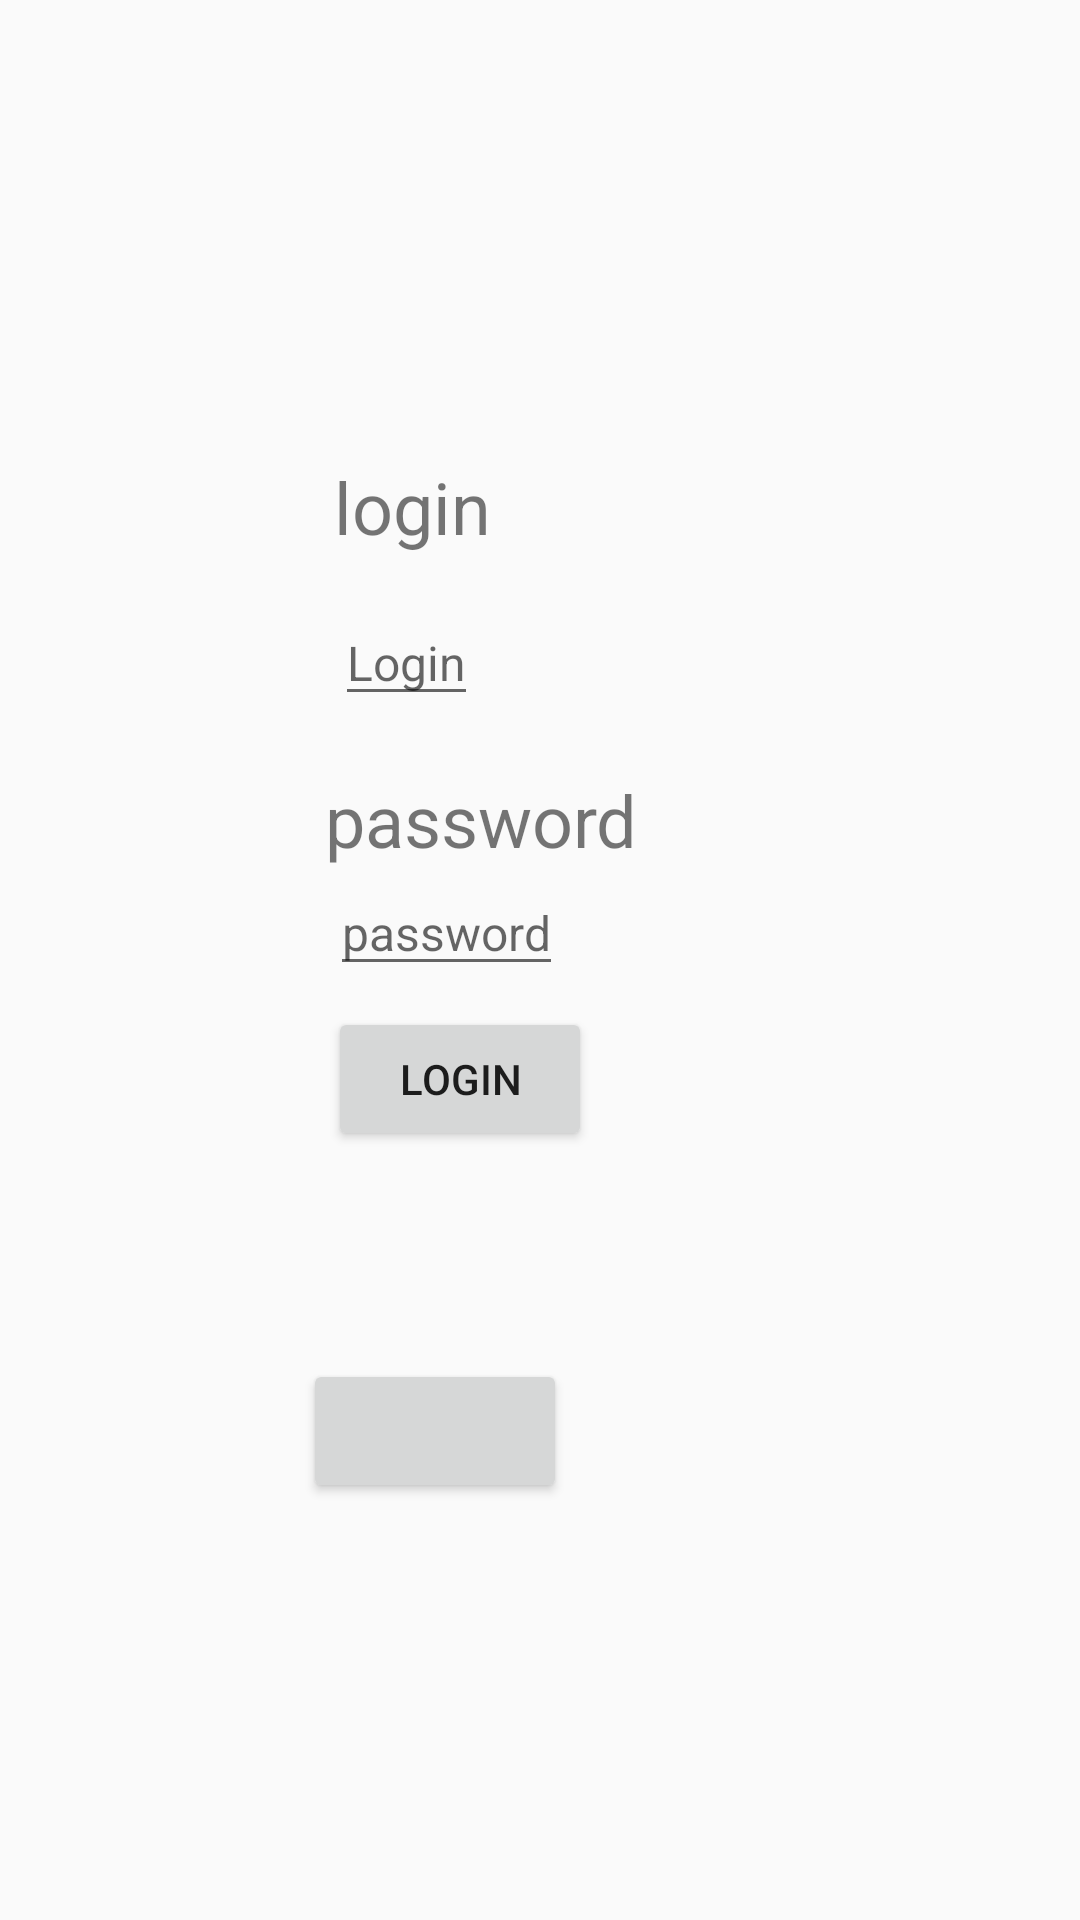

This screen was rendered from an Android layout file. Write that file and the resources it references.
<!-- AndroidManifest.xml: application theme Theme.Zd1_chernshov -->
<!-- res/layout/activity_main.xml -->
<?xml version="1.0" encoding="utf-8"?>
<android.support.constraint.ConstraintLayout xmlns:android="http://schemas.android.com/apk/res/android"
    xmlns:app="http://schemas.android.com/apk/res-auto"
    xmlns:tools="http://schemas.android.com/tools"
    android:layout_width="match_parent"
    android:layout_height="match_parent"
    tools:context=".MainActivity">

    <Button
        android:layout_width="wrap_content"
        android:layout_height="wrap_content"
        android:id="@+id/b1"
        android:onClick="check"

        app:layout_constraintBottom_toBottomOf="parent"
        app:layout_constraintEnd_toEndOf="parent"
        app:layout_constraintHorizontal_bias="0.371"
        app:layout_constraintStart_toStartOf="parent"
        app:layout_constraintTop_toTopOf="parent"
        app:layout_constraintVertical_bias="0.765" />

    <TextView
        android:id="@+id/t1"
        android:layout_width="wrap_content"
        android:layout_height="wrap_content"
        android:text="login"
        android:textSize="24dp"
        app:layout_constraintBottom_toTopOf="@+id/Log"
        app:layout_constraintEnd_toEndOf="parent"
        app:layout_constraintHorizontal_bias="0.362"
        app:layout_constraintStart_toStartOf="parent"
        app:layout_constraintTop_toTopOf="parent"
        app:layout_constraintVertical_bias="0.91" />

    <Button
        android:id="@+id/LogBut"
        android:layout_width="wrap_content"
        android:layout_height="wrap_content"
        android:layout_marginBottom="144dp"

        android:onClick="LogClick"
        android:text="Login"
        app:layout_constraintBottom_toBottomOf="parent"
        app:layout_constraintEnd_toEndOf="parent"
        app:layout_constraintHorizontal_bias="0.402"
        app:layout_constraintStart_toStartOf="parent"
        app:layout_constraintTop_toBottomOf="@+id/textView"
        app:layout_constraintVertical_bias="0.293"
        tools:ignore="MissingConstraints" />

    <EditText
        android:id="@+id/Log"
        android:layout_width="wrap_content"
        android:layout_height="wrap_content"
        android:hint="Login"
        android:textSize="16dp"
        app:layout_constraintBottom_toTopOf="@+id/textView"
        app:layout_constraintEnd_toEndOf="parent"
        app:layout_constraintHorizontal_bias="0.357"
        app:layout_constraintStart_toStartOf="parent"
        app:layout_constraintTop_toTopOf="parent"
        app:layout_constraintVertical_bias="0.916"
        tools:ignore="MissingConstraints" />

    <EditText
        android:id="@+id/Pas"
        android:layout_width="wrap_content"
        android:layout_height="wrap_content"
        android:hint="password"
        android:textSize="16dp"
        app:layout_constraintBottom_toTopOf="@+id/LogBut"
        app:layout_constraintEnd_toEndOf="parent"
        app:layout_constraintHorizontal_bias="0.39"
        app:layout_constraintStart_toStartOf="parent"
        app:layout_constraintTop_toBottomOf="@+id/textView"
        app:layout_constraintVertical_bias="0.105"
        tools:ignore="MissingConstraints" />

    <TextView
        android:id="@+id/textView"
        android:layout_width="wrap_content"
        android:layout_height="wrap_content"
        android:text="password"
        android:textSize="24dp"
        app:layout_constraintBottom_toBottomOf="parent"
        app:layout_constraintEnd_toEndOf="parent"
        app:layout_constraintHorizontal_bias="0.424"
        app:layout_constraintStart_toStartOf="parent"
        app:layout_constraintTop_toTopOf="parent"
        app:layout_constraintVertical_bias="0.423" />


</android.support.constraint.ConstraintLayout>
<!-- resources referenced by this layout -->
<resources>
  <style name="Theme.Zd1_chernshov" parent="Theme.AppCompat.Light.DarkActionBar">
          
          <item name="colorPrimary">@color/purple_500</item>
          <item name="colorPrimaryDark">@color/purple_700</item>
          <item name="colorAccent">@color/teal_200</item>
          
      </style>
  <!-- not gathered from this repository: default colours our renderer supplied (Android Studio template values) -->
  <color name="purple_500">#FF6200EE</color>
  <color name="purple_700">#FF3700B3</color>
  <color name="teal_200">#FF03DAC5</color>
</resources>
